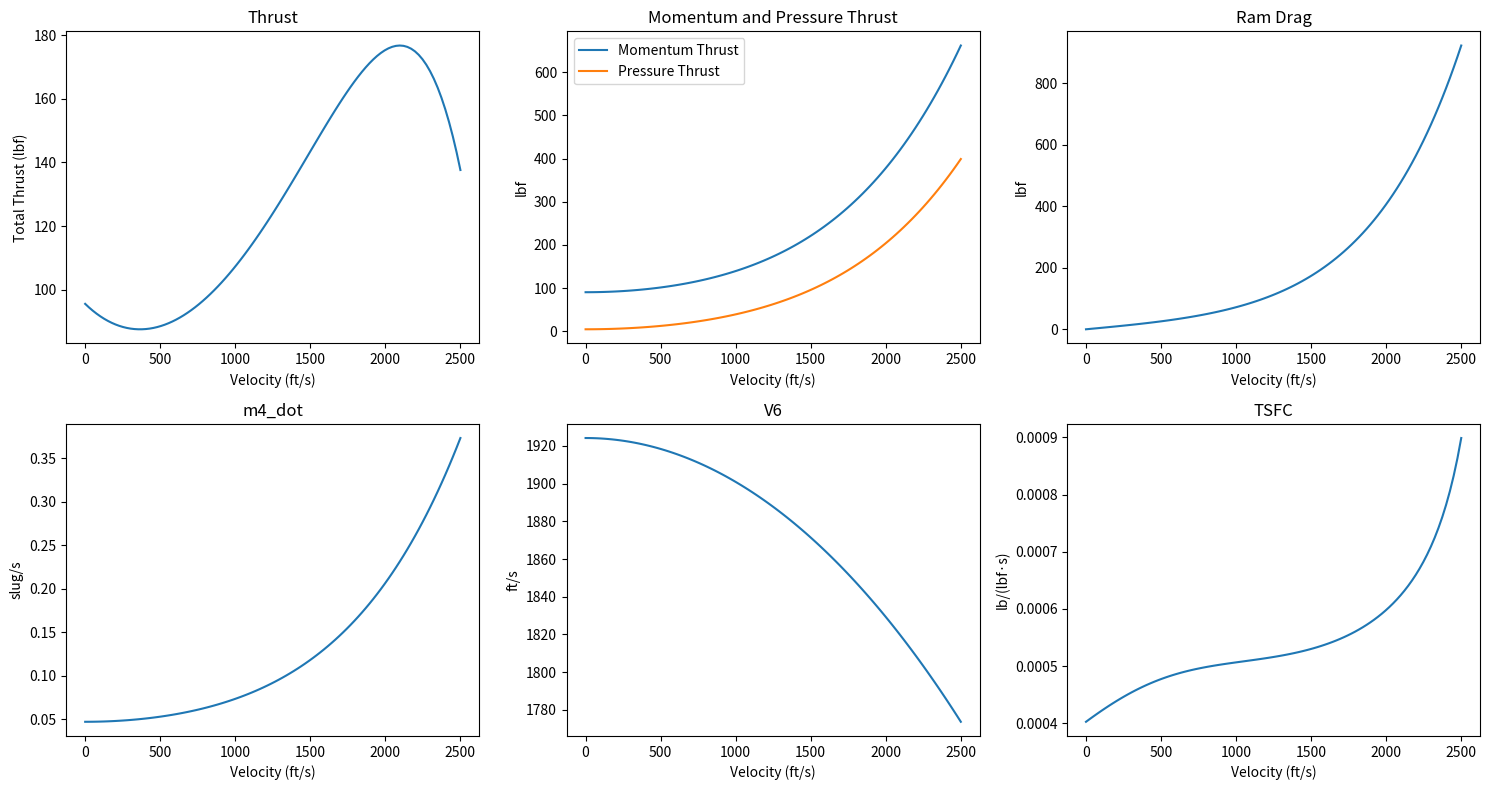

Write Python code to recreate this figure.
import numpy as np
import matplotlib.pyplot as plt
from mpl_toolkits.mplot3d import Axes3D

# T0 is stag or total temp
# if try to push before pull run:     cd SupersonicUAV    then   git reset --soft HEAD~1

#V1.0.2
#############################################################################
class tubojet_calc:
    def __init__(self):
       self.M_2=0.5
       self.nr=0.98
       self.M_3=0.2
       self.PR=3.8
       self.nc=0.87
       self.M_4=self.M_3
       self.npres=0.95
       self.T4_0=2126.1
       self.h_PR=4.00e8
       self.n_cm = 0.8
       self.M_5=0.5
       self.nt=0.9
       self.GAM=1.4
       self.R=1716
       self.cp=6006
       self.g=32.2
       self.A2 = 0.04088

    def atmosphere(self,h):
        psl = 2116.2
        Tsl = 518.69
        a1 = -3.56616e-3 / Tsl
        a2 = 0.54864e-3 / Tsl
        h1 = 36089
        h2 = 65617
        h3 = 104987
        g = 32.174
        b1 = -g / (self.R * Tsl * a1)
        b2 = -g / (self.R * Tsl * a2)

        theta = np.zeros(len(h))
        delta = np.zeros(len(h))

        for i in range(len(h)):

        #
        # Troposphere
        #
            if h[i] <= h1:
                theta[i] = 1 + a1 * h[i]
                delta[i] = theta[i] ** b1

        #
        # Isothermal layer
        #
            elif h[i] > h1 and h[i] <= h2:
                theta[i] = 1 + a1 * h1
                delta[i] = theta[i] ** b1 * np.exp(g * (h1 - h[i]) /(self.R * Tsl * (1 + a1 * h1)))
        #
        # Stratosphere
        #
            elif h[i] > h2 and h[i] <= h3:
                theta[i] = 1 + a1 * h1 + a2 * (h[i] - h2)
                delta[i] = ((1 + a1 * h1) ** (b1 - b2)* np.exp(g * (h1 - h2) /(self.R * Tsl * (1 + a1 * h1)))* theta[i] ** b2)

        p = psl * delta
        T = Tsl * theta
        rho = p / (1716 * T)
        a = (1.4 * 1716 * T) ** 0.5

        T0 = 491.67
        S = 198.72
        mu0 = 3.584e-7

        mu = mu0 * (T / T0) ** (1.5 * (T0 + S) / (T + S))

        return p, T, rho, a, mu

    def altitude_corrections(self,vel,h):
        #T0/T = 1 + (γ-1)/2 · M²
        #P0/P = [1 + (γ-1)/2 · M²]^(γ/(γ-1))
        #ρ0/ρ = [1 + (γ-1)/2 · M²]^(1/(γ-1))
        P_stat,T_stat,rho,a,mu = self.atmosphere(h)
        M = vel/a
        T_stag = T_stat * (1+ (self.GAM-1)/2*M**2)
        P_stag = P_stat * (1+ (self.GAM-1)/2*M**2)**(self.GAM/(self.GAM-1))
        rho_stag = rho * (1+ (self.GAM-1)/2*M**2)**(1/(self.GAM-1))

        return T_stag, P_stag, P_stat, T_stat

    def inlet(self,h,vel):
        T1_stag,P1_stag, P1_stat,T1_stat = self.altitude_corrections(vel,h)
        T2_stag = T1_stag
        P2_stag = self.nr*P1_stag
        T2_stat = T2_stag / (1+ (self.GAM-1)/2*self.M_2**2)
        P2_stat = P2_stag / (1+ (self.GAM-1)/2*self.M_2**2)**(self.GAM/(self.GAM-1))
        rho2_stat = P2_stat / (self.R*T2_stat)
        V2 =  (self.GAM*self.R*T2_stat)**0.5 * self.M_2
        m_dot = self.A2 * rho2_stat * V2
        return T1_stag,T1_stat,P1_stag,P1_stat,T2_stag,T2_stat,P2_stag,P2_stat,V2,rho2_stat,m_dot

    def compressor(self,T2_0,P2_0):
        T3_0_ideal = T2_0*self.PR**((self.GAM-1)/self.GAM)
        T3_0 = T2_0 + (T3_0_ideal-T2_0)/self.nc
        P3_0 = P2_0*self.PR
        T3 = T3_0 / (1+ (self.GAM-1)/2*self.M_3**2)
        P3 = P3_0 / (1+ (self.GAM-1)/2*self.M_3**2)**(self.GAM/(self.GAM-1))
        V3 = (self.GAM*self.R*T3)**0.5 * self.M_3
        rho3_stat = P3 / (self.R*T3)
        work_comp = self.cp*(T3_0-T2_0)

        return T3_0,T3,P3_0,P3,V3,rho3_stat,work_comp

    def combustion(self,T3_0,P3_0,m_dot):
        f = self.cp*(self.T4_0-T3_0) / (self.n_cm*self.h_PR-self.cp*self.T4_0)
        m4_dot = m_dot*(1+f) # mass flow is added through the fuel pretty cool
        P4_0 = self.npres*P3_0
        T4 = self.T4_0 / (1+ (self.GAM-1)/2*self.M_4**2)
        P4 = P4_0 / (1+ (self.GAM-1)/2*self.M_4**2)**(self.GAM/(self.GAM-1))
        rho4_stat = P4 / (self.R*T4)
        V4 = (self.GAM*self.R*T4)**0.5 * self.M_4

        return self.T4_0,T4,P4_0,P4,V4,rho4_stat,f,m4_dot

    def turbine(self,P4_0,work_comp):
        T5_0 = self.T4_0 - work_comp/self.cp
        T5_0_ideal = self.T4_0 - (self.T4_0-T5_0)/self.nt
        P5_0 = P4_0*(T5_0_ideal/self.T4_0)**(self.GAM/(self.GAM-1))
        T5 = T5_0 / (1+ (self.GAM-1)/2*self.M_5**2)
        P5 = P5_0 / (1+ (self.GAM-1)/2*self.M_5**2)**(self.GAM/(self.GAM-1))
        rho5_stat = P5 / (self.R*T5)
        V5 = (self.GAM*self.R*T5)**0.5 * self.M_5

        return T5_0,T5,P5_0,P5,V5,rho5_stat

    def nozzle(self,T5_0,P5_0,h,m4_dot,m_dot,vel):
        T6_0 = T5_0
        P6_0 = P5_0
        PR_crit = ((self.GAM+1)/2)**(self.GAM/(self.GAM-1))
        P_ambient,T_stat,rho,a,mu = self.atmosphere(h)
        PR_availible = P6_0 /P_ambient

        if PR_availible <= PR_crit: # not choked or fully expanded
            #print("non-choked")
            mode = 0
            M_6 = ( 2/(self.GAM-1) * ((PR_availible)**((self.GAM-1)/self.GAM)-1))**0.5
            T6 = T6_0 / (1+(self.GAM-1)/2*M_6**2)
            P6 = P6_0 / (1+(self.GAM-1)/2*M_6**2)**(self.GAM/(self.GAM-1))
            V6 = M_6*(self.GAM*self.R*T6)**0.5
            rho6_stat = P6 / (self.R*T6)
            P_thrust = 0.0001 # pressure thrust
        else:                       # choked case means pressure thrust
            #print("choked")
            mode = 1
            M_6 = 1 # at throat
            T6 = T6_0/((self.GAM+1)/2)
            P6 = P6_0 /((self.GAM+1)/2)**(self.GAM/(self.GAM-1))
            V6 = (self.GAM*self.R*T6)**0.5
            rho6_stat = P6 / (self.R*T6)
            A6 = m4_dot/(V6*rho6_stat)
            P_thrust = (P6-P_ambient)*A6

        Thrust = m4_dot*V6-m_dot*vel+P_thrust

        return T6_0,T6,P6_0,P6,V6,rho6_stat,Thrust, mode, P_thrust

    def thrust(self, h, vel):
        T1_stag, T1_stat, P1_stag, P1_stat, T2_stag, T2_stat, P2_stag, P2_stat, V2, rho2_stat, m_dot = self.inlet(h, vel)
        T3_0, T3, P3_0, P3, V3, rho3_stat, work_comp = self.compressor(T2_stag, P2_stag)
        T4_0, T4, P4_0, P4, V4, rho4_stat, f, m4_dot = self.combustion(T3_0, P3_0, m_dot)
        T5_0, T5, P5_0, P5, V5, rho5_stat = self.turbine(P4_0, work_comp)
        T6_0, T6, P6_0, P6, V6, rho6_stat, Thrust, mode, P_thrust = self.nozzle(T5_0, P5_0, h, m4_dot, m_dot, vel)
        if Thrust>0:
            TSFC = f*m_dot*self.g / Thrust # pounds/s
        else:
            TSFC=0

        Momentum_Thrust = m4_dot*V6
        Ram_Drag = m_dot*vel
        T_stations = [T1_stat, T2_stat, T3, T4, T5, T6]
        P_stations = [P1_stat, P2_stat, P3, P4, P5, P6]

        return Thrust, T_stations, P_stations, TSFC, mode, Momentum_Thrust, Ram_Drag ,m4_dot,V6, P_thrust,m_dot

'''
# Varying Altitude and Speed
vel = np.linspace(0,1000,100)
h = np.linspace(0,10000,100)
vel_mesh,h_mesh = np.meshgrid(vel,h)
thirst = tubojet_calc()

Thrust_grid = np.zeros(vel_mesh.shape)
TSFC_grid = np.zeros(vel_mesh.shape)
Momentum_grid = np.zeros(vel_mesh.shape)
RamDrag_grid = np.zeros(vel_mesh.shape)
for i in range(vel_mesh.shape[0]):
    for k in range(h_mesh.shape[1]):
        F, _, _, TSFC,_, Momentum_Thrust,Ram_Drag,m4_dot,V6, P_thrust,m_dot = thirst.thrust([h_mesh[i,k]], np.array([vel_mesh[i,k]]))
        Thrust_grid[i,k] = float(F)
        TSFC_grid[i,k] = float(TSFC*1e3)
        Momentum_grid[i,k] = float(Momentum_Thrust)
        RamDrag_grid[i,k] = float(Ram_Drag)
fig = plt.figure(figsize=(15, 9))

ax1 = fig.add_subplot(2, 2, 1, projection='3d')
ax1.plot_surface(vel_mesh, h_mesh, Thrust_grid, cmap='viridis')
ax1.set_title('Thrust')
ax1.set_xlabel('Velocity (ft/s)')
ax1.set_ylabel('Altitude (ft)')
ax1.set_zlabel('Thrust (lbf)')

ax2 = fig.add_subplot(2, 2, 2, projection='3d')
ax2.plot_surface(vel_mesh, h_mesh, TSFC_grid, cmap='viridis')
ax2.set_title('Thrust Specific Fuel Consumption')
ax2.set_xlabel('Velocity (ft/s)')
ax2.set_ylabel('Altitude (ft)')
ax2.set_zlabel('TSFC lb/s *10^-3')

ax3 = fig.add_subplot(2, 2, 3, projection='3d')
ax3.plot_surface(vel_mesh, h_mesh, Momentum_grid, cmap='viridis')
ax3.set_title('Momentum Thrust')
ax3.set_xlabel('Velocity (ft/s)')
ax3.set_ylabel('Altitude (ft)')
ax3.set_zlabel('Moment Thrust (lbf)')

ax4 = fig.add_subplot(2, 2, 4, projection='3d')
ax4.plot_surface(vel_mesh, h_mesh, RamDrag_grid, cmap='viridis')
ax4.set_title('Ram Drag')
ax4.set_xlabel('Velocity (ft/s)')
ax4.set_ylabel('Altitude (ft)')
ax4.set_zlabel('Ram Drag (lbf)')

plt.tight_layout()
plt.show()
'''




# Varying speed at constant altitude
vel = np.linspace(0,2500,100)   # finer resolution since it's just 1D now, cheap to run
h_fixed = 0                   # pick one altitude to slice at

thirst = tubojet_calc()

Thrust_list = np.zeros(vel.shape)
TSFC_list = np.zeros(vel.shape)
Momentum_list = np.zeros(vel.shape)
RamDrag_list = np.zeros(vel.shape)
m4dot_list = np.zeros(vel.shape)
V6_list = np.zeros(vel.shape)
Pthrust_list = np.zeros(vel.shape)

for i, v in enumerate(vel):

    F, _, _, TSFC, _, Momentum_Thrust, Ram_Drag, m4_dot, V6, P_thrust, m_dot = thirst.thrust([h_fixed], np.array([v]))
    Thrust_list[i] = float(F)
    TSFC_list[i] = float(TSFC)
    Momentum_list[i] = float(Momentum_Thrust)
    RamDrag_list[i] = float(Ram_Drag)
    m4dot_list[i] = float(m4_dot)
    V6_list[i] = float(V6)
    Pthrust_list[i] = float(P_thrust)

fig, axs = plt.subplots(2, 3, figsize=(15, 8))


axs[0,0].plot(vel, Thrust_list)
axs[0,0].set_title('Thrust')
axs[0,0].set_xlabel('Velocity (ft/s)')
axs[0,0].set_ylabel('Total Thrust (lbf)')

axs[0,1].plot(vel, Momentum_list, label='Momentum Thrust')
axs[0,1].plot(vel, Pthrust_list, label='Pressure Thrust')
axs[0,1].set_title('Momentum and Pressure Thrust')
axs[0,1].set_xlabel('Velocity (ft/s)')
axs[0,1].set_ylabel('lbf')
axs[0,1].legend()

axs[0,2].plot(vel, RamDrag_list)
axs[0,2].set_title('Ram Drag')
axs[0,2].set_xlabel('Velocity (ft/s)')
axs[0,2].set_ylabel('lbf')

axs[1,0].plot(vel, m4dot_list)
axs[1,0].set_title('m4_dot')
axs[1,0].set_xlabel('Velocity (ft/s)')
axs[1,0].set_ylabel('slug/s')

axs[1,1].plot(vel, V6_list)
axs[1,1].set_title('V6')
axs[1,1].set_xlabel('Velocity (ft/s)')
axs[1,1].set_ylabel('ft/s')

axs[1,2].plot(vel, TSFC_list)
axs[1,2].set_title('TSFC')
axs[1,2].set_xlabel('Velocity (ft/s)')
axs[1,2].set_ylabel('lb/(lbf·s)')

plt.tight_layout()
plt.show()
'''

vel = 0   # finer resolution since it's just 1D now, cheap to run
h_fixed = 0                   # pick one altitude to slice at


thirst = tubojet_calc()
F, _, _, TSFC, _, Momentum_Thrust, Ram_Drag, m4_dot, V6, P_thrust, m_dot = thirst.thrust([h_fixed], [vel])
print(F)
print(m_dot)
print(TSFC*F)
'''
